Photos from the image-classification dataset "dataset" in the GitHub repository maounan/BoF_Feature_Extraction. Its 8 classes are: Atripla, Cymbalta, Epzicom, Lexapro, mixture, Prezista, Tivicay, Truvada.

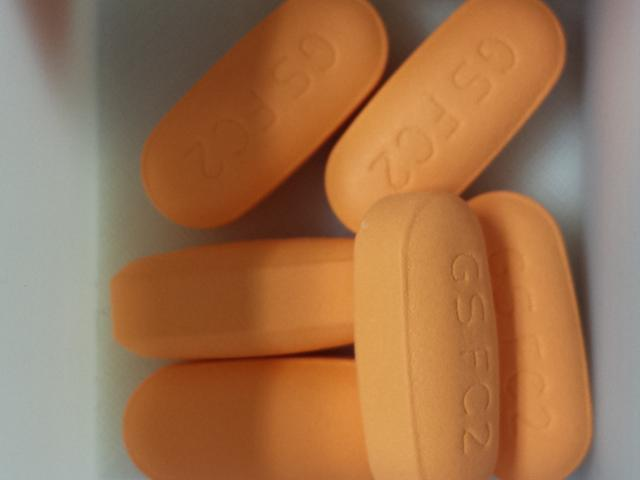
Label: Epzicom

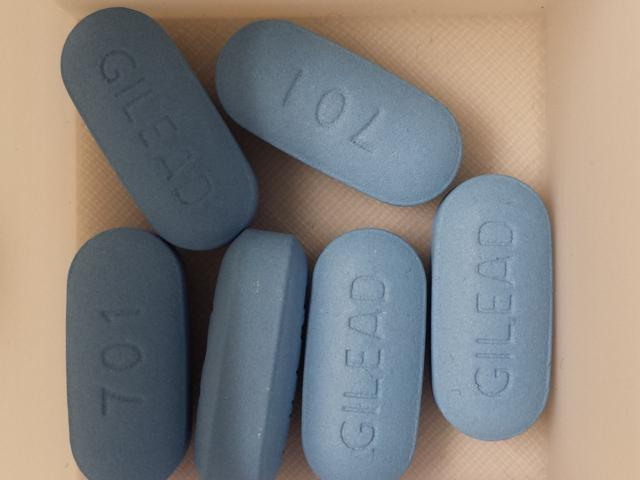
Label: Truvada

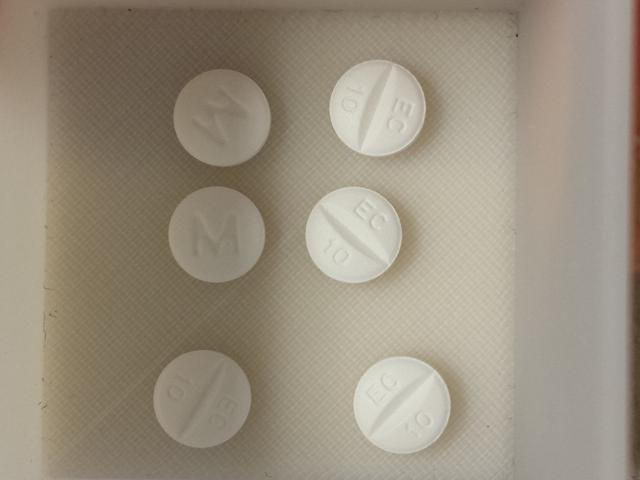
Label: Lexapro

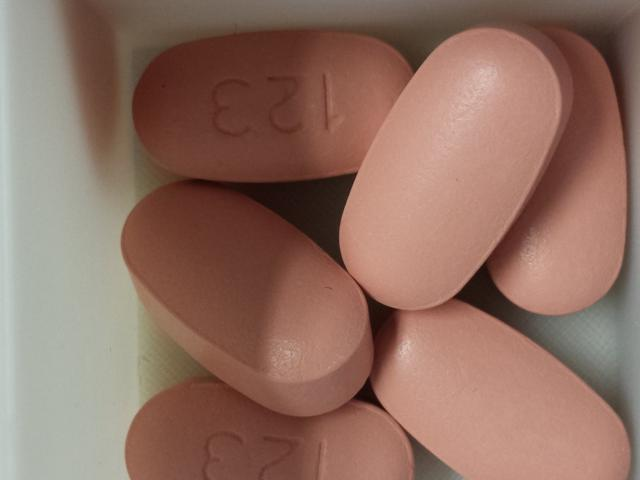
Label: Atripla

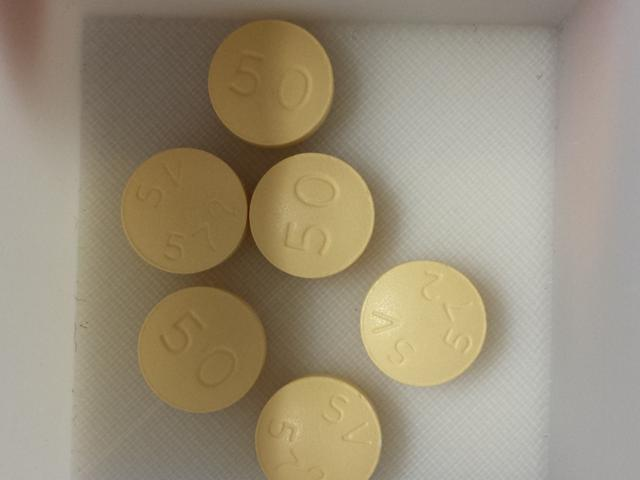
Label: Tivicay

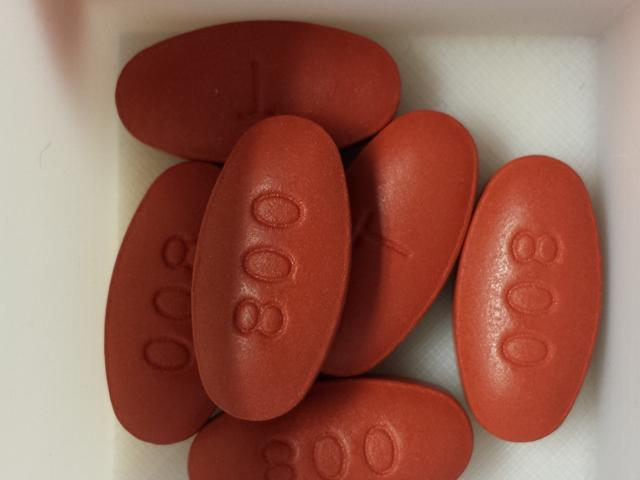
Label: Prezista
